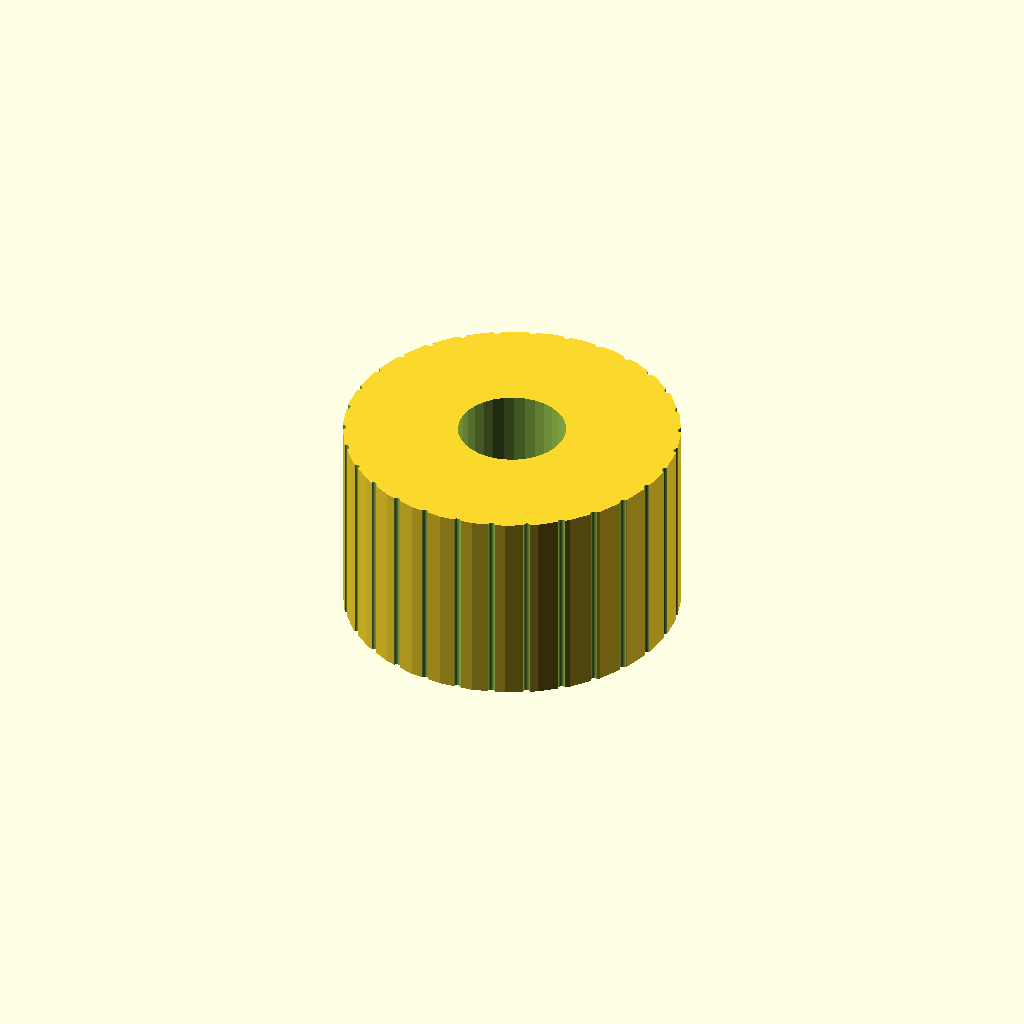
Cell 1 — every parameter at its default value.
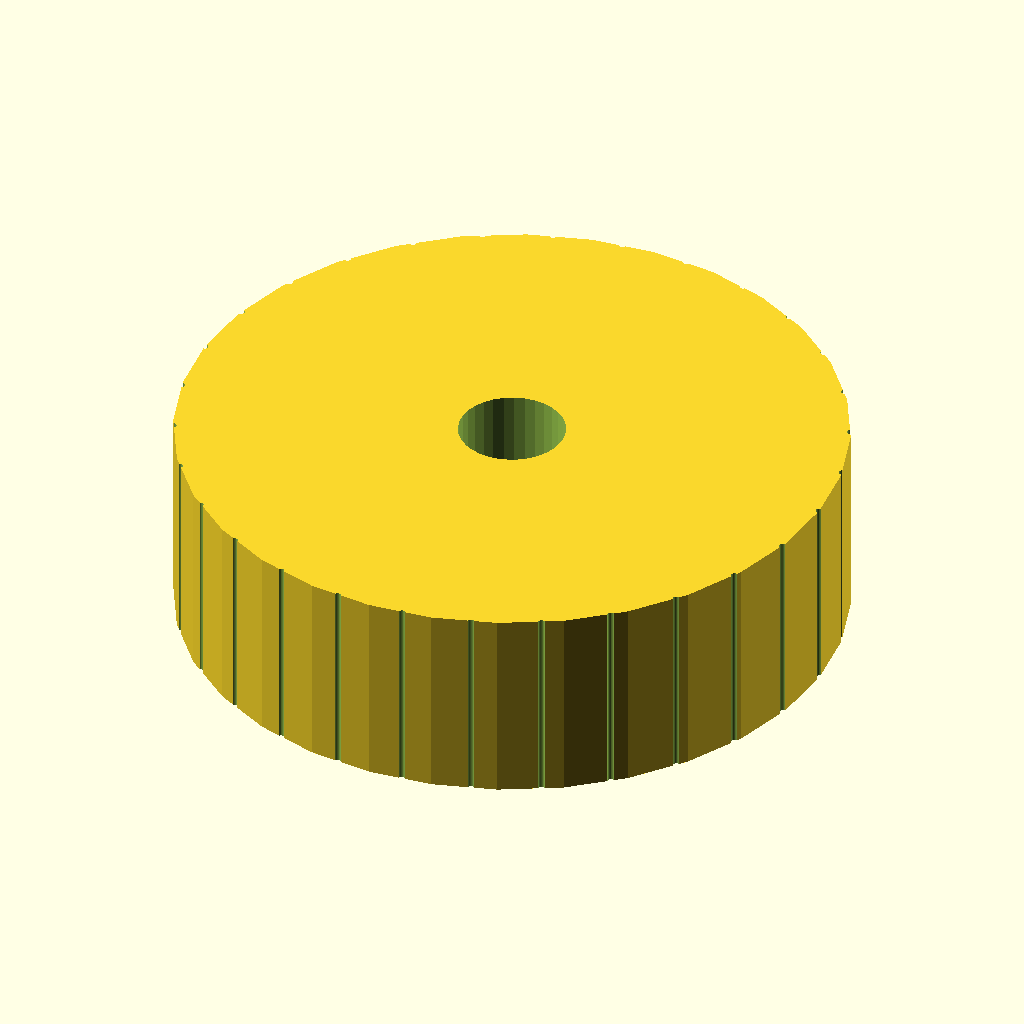
Cell 2: grip_d = 50 (everything else at default).
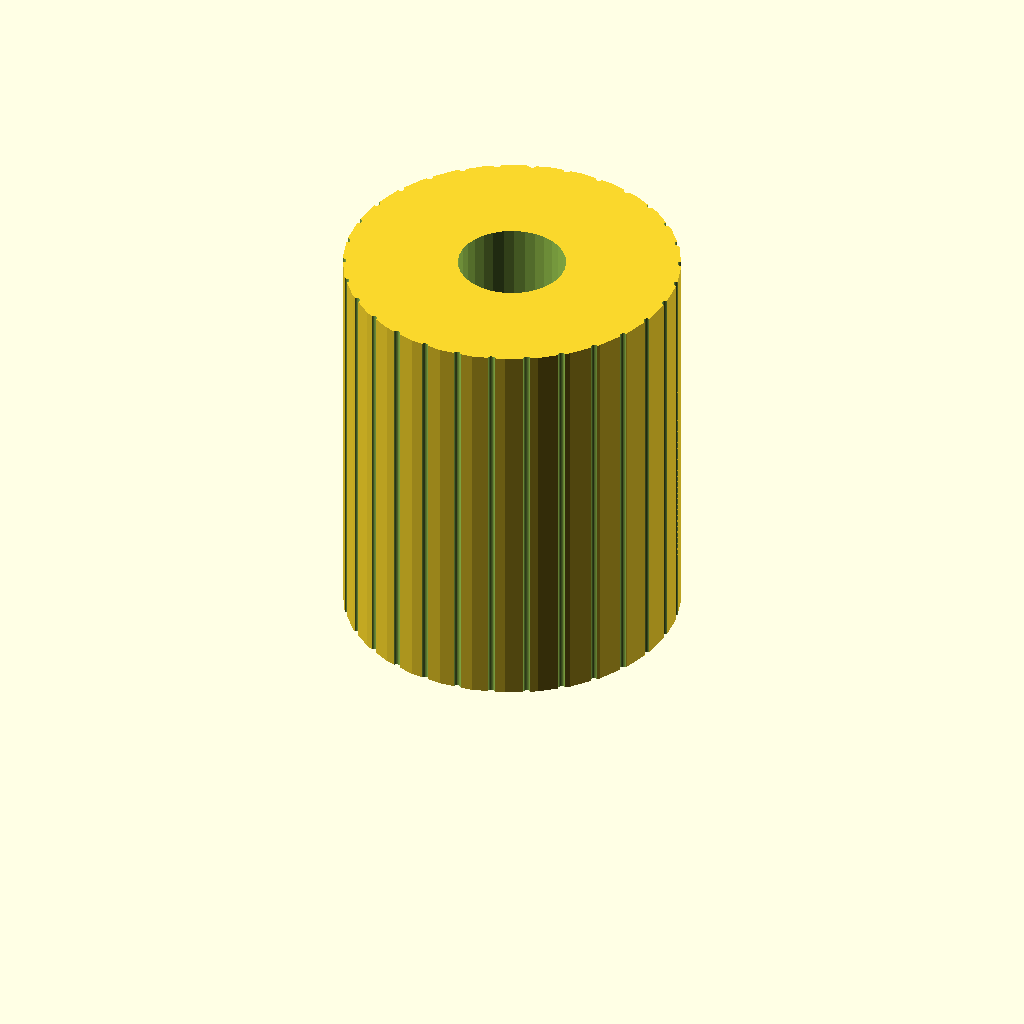
Cell 3: grip_h = 30 (everything else at default).
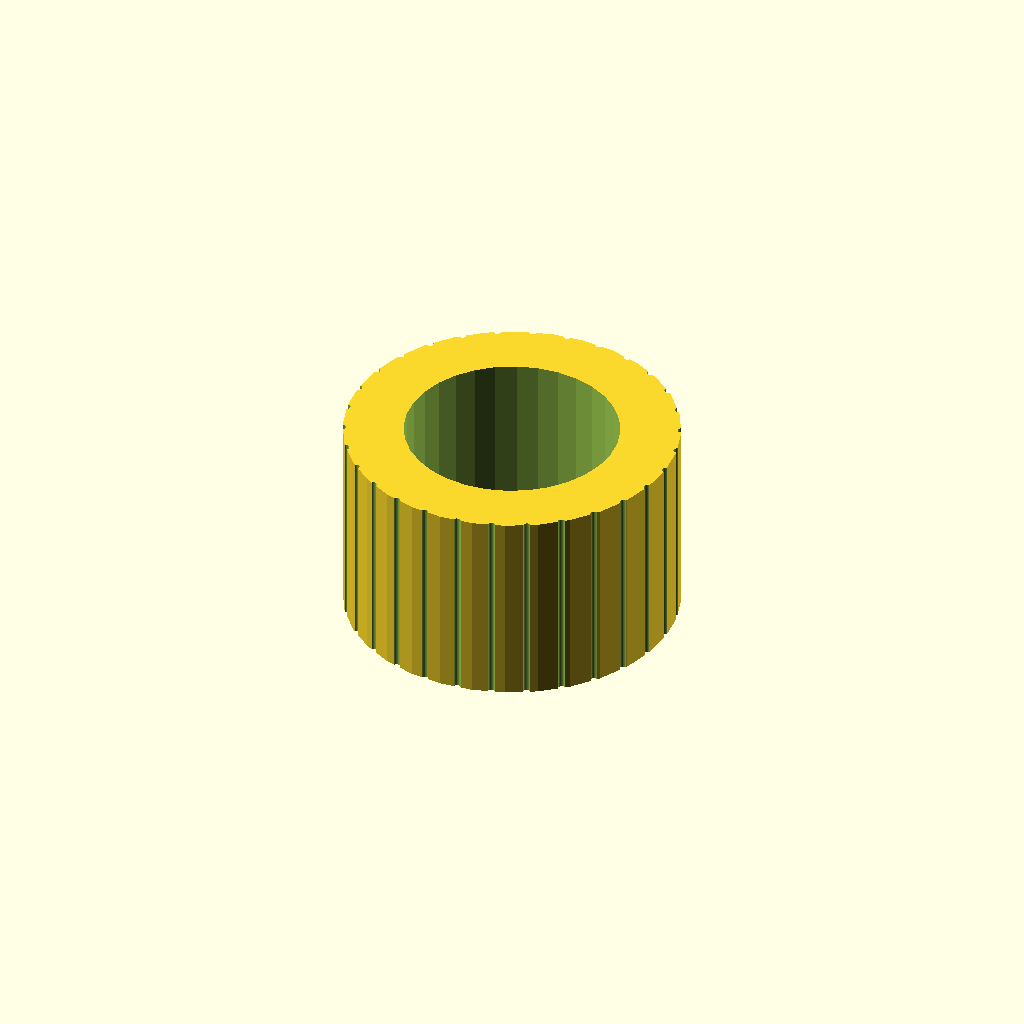
Cell 4: shaft_d = 16 (everything else at default).
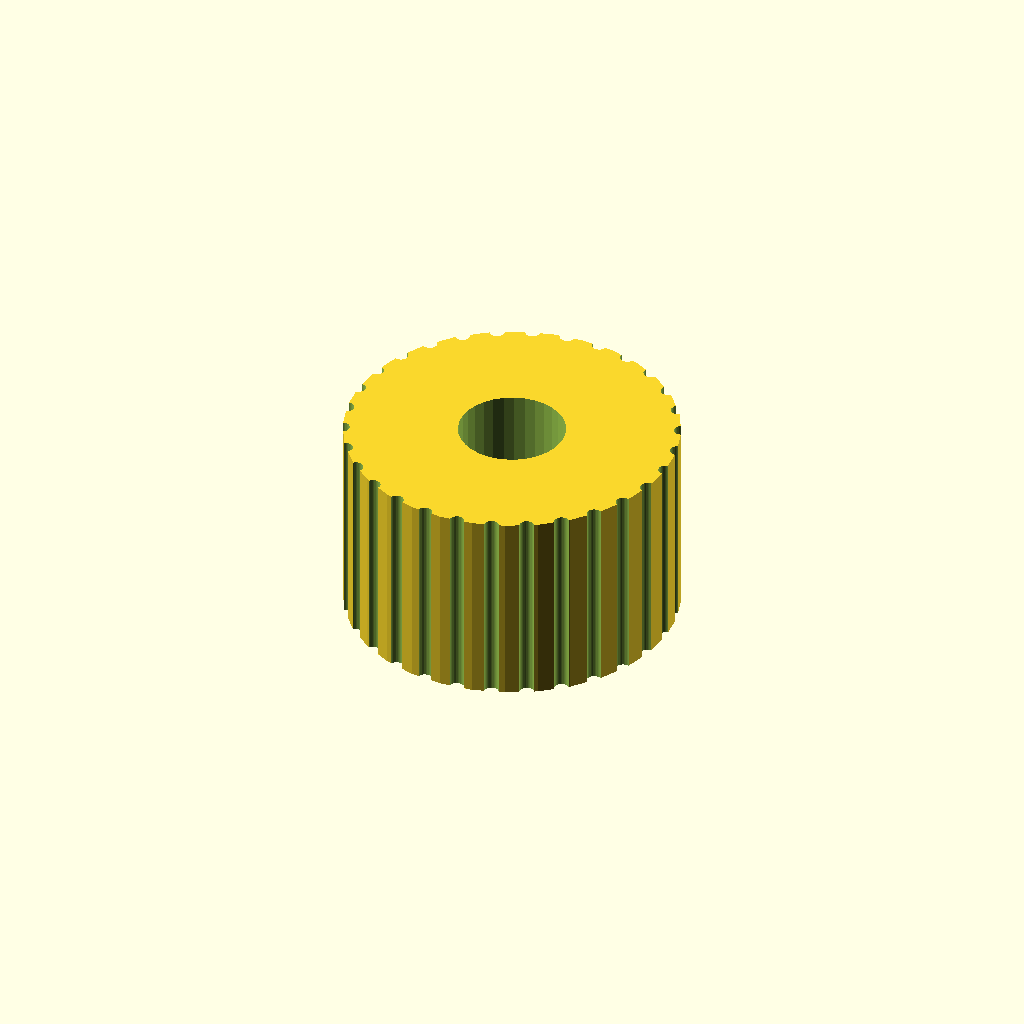
Cell 5 — knurl_dia set to 1.1, the other parameters unchanged.
One fixed orthographic camera (rotation 55°, 0°, 25°; colour scheme Cornfield) for every cell.
Source of the model, optional_data/data/gen2/knobs/part_0056.scad:
$fn = 32;

// ----------------------------------------------------------------------
// Hand knob: 25 x 25 x 15 mm
// ----------------------------------------------------------------------

// --- parameters (mm) ---
grip_d = 25;              // knob diameter
grip_h = 15;              // knob height
shaft_d = 8;              // shaft bore
set_d = 3.4;              // set screw tap hole
knurl_dia = 0.55;         // knurl groove diameter
knurl_n = 30;             // number of knurl grooves

module body() {
  cylinder(h = grip_h, d = grip_d);
}

difference() {
  union() {
    body();
  }
  translate([0, 0, -1]) cylinder(h = grip_h + 0 + 2, d = shaft_d);
  /* knurl grooves */
  for (i = [0 : knurl_n - 1])
    rotate([0, 0, i * 360 / knurl_n])
      translate([grip_d / 2, 0, -0.5])
        cylinder(h = grip_h + 1, d = knurl_dia);
  translate([-grip_d / 2 - 1, 0, grip_h * 0.5]) rotate([0, 90, 0]) cylinder(h = grip_d / 2 + 2, d = set_d);
}
Parameter table extracted from the source (name, type, default, range or options):
grip_d: number, default 25
grip_h: number, default 15
shaft_d: number, default 8
set_d: number, default 3.4
knurl_dia: number, default 0.55
knurl_n: number, default 30
